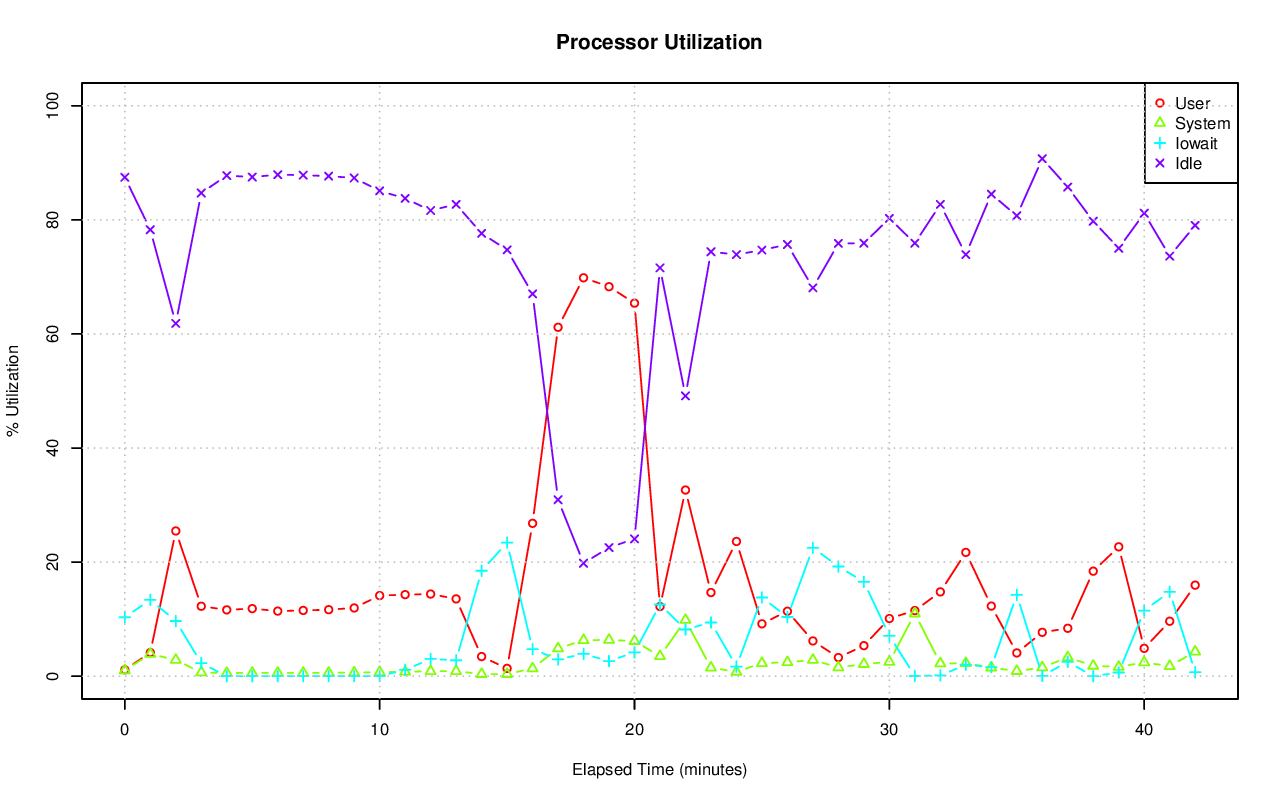

Values plotted in this chart, from the file beside it:
# hostname; interval; timestamp; CPU; %user; %nice; %system; %iowait; %steal; %idle
pgxl6; 60; 1440226796; -1; 1.12; 0.00; 1.03; 10.33; 0.05; 87.47
pgxl6; 60; 1440226796; 0; 0.18; 0.00; 0.15; 0.30; 0.02; 99.35
pgxl6; 60; 1440226796; 1; 1.99; 0.00; 1.24; 5.45; 0.00; 91.32
pgxl6; 60; 1440226796; 2; 1.65; 0.00; 2.43; 35.97; 0.20; 59.75
pgxl6; 60; 1440226796; 3; 0.67; 0.00; 0.33; 0.02; 0.00; 98.98
pgxl6; 60; 1440226856; -1; 4.13; 0.00; 3.90; 13.38; 0.31; 78.27
pgxl6; 60; 1440226856; 0; 4.32; 0.00; 3.08; 0.24; 0.29; 92.06
pgxl6; 60; 1440226856; 1; 3.06; 0.00; 3.40; 0.91; 0.24; 92.38
pgxl6; 60; 1440226856; 2; 6.89; 0.00; 6.03; 54.04; 0.47; 32.58
pgxl6; 60; 1440226856; 3; 2.38; 0.00; 3.16; 0.00; 0.22; 94.24
pgxl6; 60; 1440226916; -1; 25.46; 0.00; 2.85; 9.67; 0.16; 61.85
pgxl6; 60; 1440226916; 0; 29.42; 0.00; 3.83; 5.71; 0.31; 60.73
pgxl6; 60; 1440226916; 1; 19.83; 0.00; 2.09; 8.81; 0.09; 69.19
pgxl6; 60; 1440226916; 2; 35.67; 0.00; 3.82; 21.05; 0.21; 39.25
pgxl6; 60; 1440226916; 3; 17.07; 0.00; 1.70; 3.24; 0.05; 77.94
pgxl6; 60; 1440226976; -1; 12.26; 0.00; 0.66; 2.30; 0.06; 84.72
pgxl6; 60; 1440226976; 0; 14.11; 0.00; 1.17; 0.19; 0.17; 84.36
pgxl6; 60; 1440226976; 1; 5.51; 0.00; 0.28; 2.18; 0.02; 92.01
pgxl6; 60; 1440226976; 2; 25.58; 0.00; 0.97; 6.62; 0.05; 66.78
pgxl6; 60; 1440226976; 3; 3.90; 0.00; 0.23; 0.22; 0.02; 95.63
pgxl6; 60; 1440227036; -1; 11.63; 0.00; 0.55; 0.00; 0.05; 87.77
pgxl6; 60; 1440227036; 0; 11.29; 0.00; 1.02; 0.00; 0.17; 87.52
pgxl6; 60; 1440227036; 1; 10.55; 0.00; 0.32; 0.00; 0.00; 89.13
pgxl6; 60; 1440227036; 2; 5.44; 0.00; 0.42; 0.02; 0.02; 94.10
pgxl6; 60; 1440227036; 3; 19.22; 0.00; 0.47; 0.00; 0.00; 80.31
pgxl6; 60; 1440227096; -1; 11.85; 0.00; 0.58; 0.00; 0.05; 87.51
pgxl6; 60; 1440227096; 0; 11.92; 0.00; 1.12; 0.00; 0.19; 86.77
pgxl6; 60; 1440227096; 1; 8.35; 0.00; 0.27; 0.00; 0.02; 91.37
pgxl6; 60; 1440227096; 2; 9.90; 0.00; 0.49; 0.02; 0.00; 89.60
pgxl6; 60; 1440227096; 3; 17.24; 0.00; 0.44; 0.00; 0.00; 82.33
pgxl6; 60; 1440227156; -1; 11.41; 0.00; 0.59; 0.01; 0.05; 87.93
pgxl6; 60; 1440227156; 0; 11.42; 0.00; 1.09; 0.00; 0.15; 87.34
pgxl6; 60; 1440227156; 1; 11.60; 0.00; 0.34; 0.00; 0.02; 88.04
pgxl6; 60; 1440227156; 2; 2.40; 0.00; 0.37; 0.02; 0.02; 97.20
pgxl6; 60; 1440227156; 3; 20.21; 0.00; 0.54; 0.00; 0.02; 79.23
pgxl6; 60; 1440227216; -1; 11.53; 0.00; 0.58; 0.01; 0.04; 87.84
pgxl6; 60; 1440227216; 0; 12.29; 0.00; 1.17; 0.00; 0.15; 86.38
pgxl6; 60; 1440227216; 1; 14.84; 0.00; 0.65; 0.02; 0.00; 84.49
pgxl6; 60; 1440227216; 2; 6.18; 0.00; 0.23; 0.03; 0.02; 93.53
pgxl6; 60; 1440227216; 3; 12.79; 0.00; 0.35; 0.00; 0.00; 86.86
pgxl6; 60; 1440227276; -1; 11.66; 0.00; 0.60; 0.02; 0.05; 87.67
pgxl6; 60; 1440227276; 0; 12.93; 0.00; 1.46; 0.00; 0.17; 85.44
pgxl6; 60; 1440227276; 1; 13.71; 0.00; 0.40; 0.02; 0.02; 85.86
pgxl6; 60; 1440227276; 2; 6.42; 0.00; 0.25; 0.05; 0.00; 93.28
pgxl6; 60; 1440227276; 3; 13.57; 0.00; 0.30; 0.02; 0.00; 86.11
pgxl6; 60; 1440227336; -1; 11.96; 0.00; 0.63; 0.02; 0.05; 87.35
pgxl6; 60; 1440227336; 0; 12.09; 0.00; 1.21; 0.00; 0.17; 86.54
pgxl6; 60; 1440227336; 1; 13.87; 0.00; 0.40; 0.00; 0.02; 85.71
pgxl6; 60; 1440227336; 2; 7.03; 0.00; 0.54; 0.08; 0.02; 92.33
pgxl6; 60; 1440227336; 3; 14.85; 0.00; 0.38; 0.00; 0.02; 84.75
pgxl6; 60; 1440227396; -1; 14.13; 0.00; 0.71; 0.03; 0.05; 85.08
pgxl6; 60; 1440227396; 0; 13.87; 0.00; 1.38; 0.00; 0.20; 84.55
pgxl6; 60; 1440227396; 1; 9.39; 0.00; 0.34; 0.00; 0.00; 90.28
pgxl6; 60; 1440227396; 2; 15.32; 0.00; 0.69; 0.10; 0.00; 83.89
pgxl6; 60; 1440227396; 3; 17.92; 0.00; 0.44; 0.00; 0.00; 81.64
pgxl6; 60; 1440227456; -1; 14.30; 0.00; 0.77; 1.10; 0.06; 83.77
pgxl6; 60; 1440227456; 0; 15.18; 0.00; 1.31; 0.00; 0.19; 83.32
pgxl6; 60; 1440227456; 1; 7.11; 0.00; 0.42; 0.00; 0.03; 92.44
pgxl6; 60; 1440227456; 2; 28.80; 0.00; 1.14; 4.39; 0.02; 65.65
pgxl6; 60; 1440227456; 3; 6.15; 0.00; 0.23; 0.00; 0.02; 93.60
... 155 more rows
